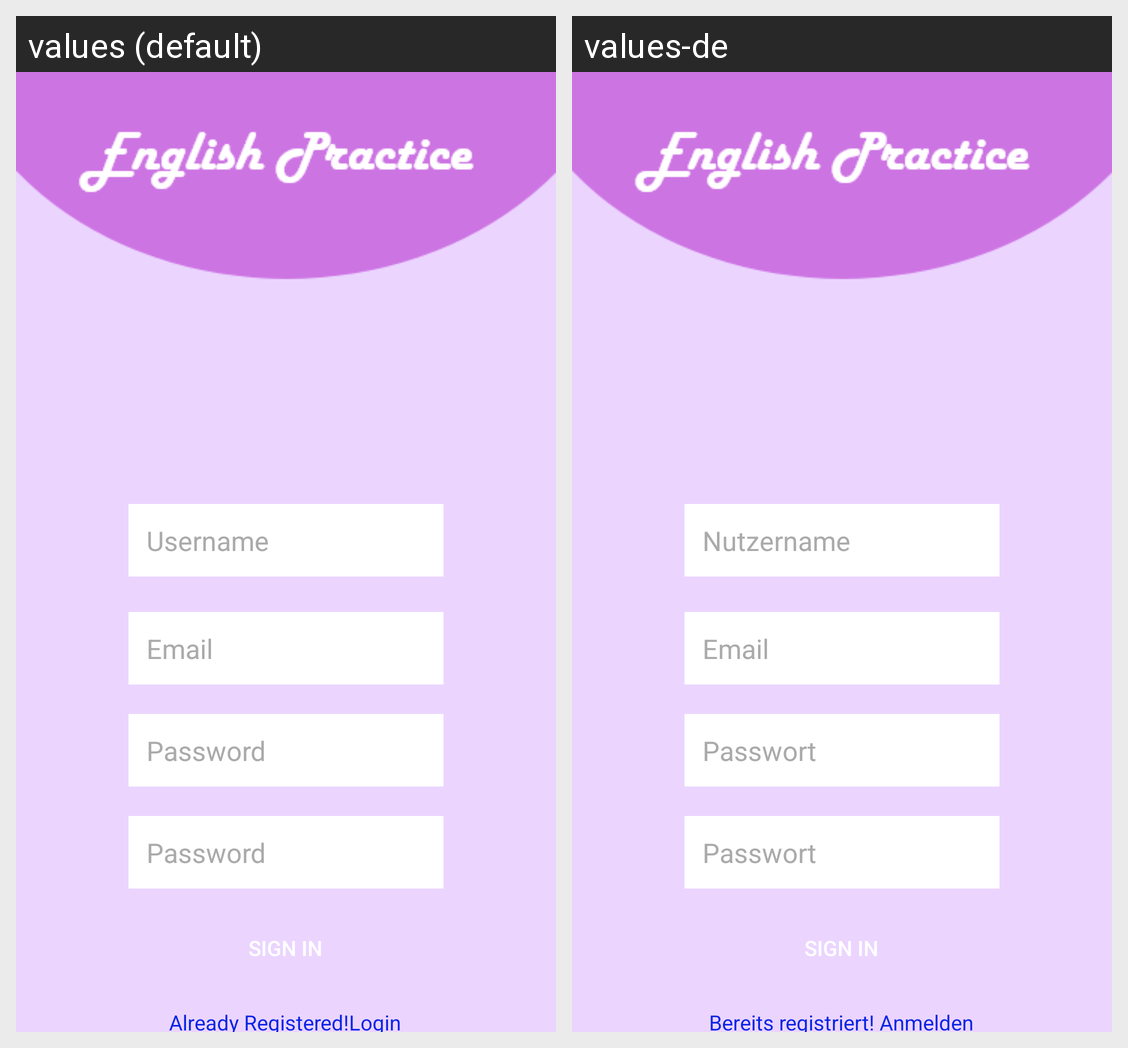

Here is an Android app screen in its default locale and in the app's own translations. Write out the translated-string differences for the strings that appear on this screen.
Android screen res/layout/register.xml rendered under 2 locales, left to right: values (default), values-de. Device: Nexus 5 (rendered at 1080×1920; each locale shown at half size, 540×960, under a caption strip naming it); theme Theme.AppCompat.NoActionBar.
Strings drawn on this screen, with the default value and each locale's value (text and hints the layout hard-codes, and strings that could not be matched under every locale, appear in the picture but are not listed):

user_name
  values: Username
  values-de: Nutzername

email
  values: Email
  values-de: Email  [not translated; the default value is used]

password
  values: Password
  values-de: Passwort  

login_txt
  values: Already Registered!Login
  values-de: Bereits registriert! Anmelden
